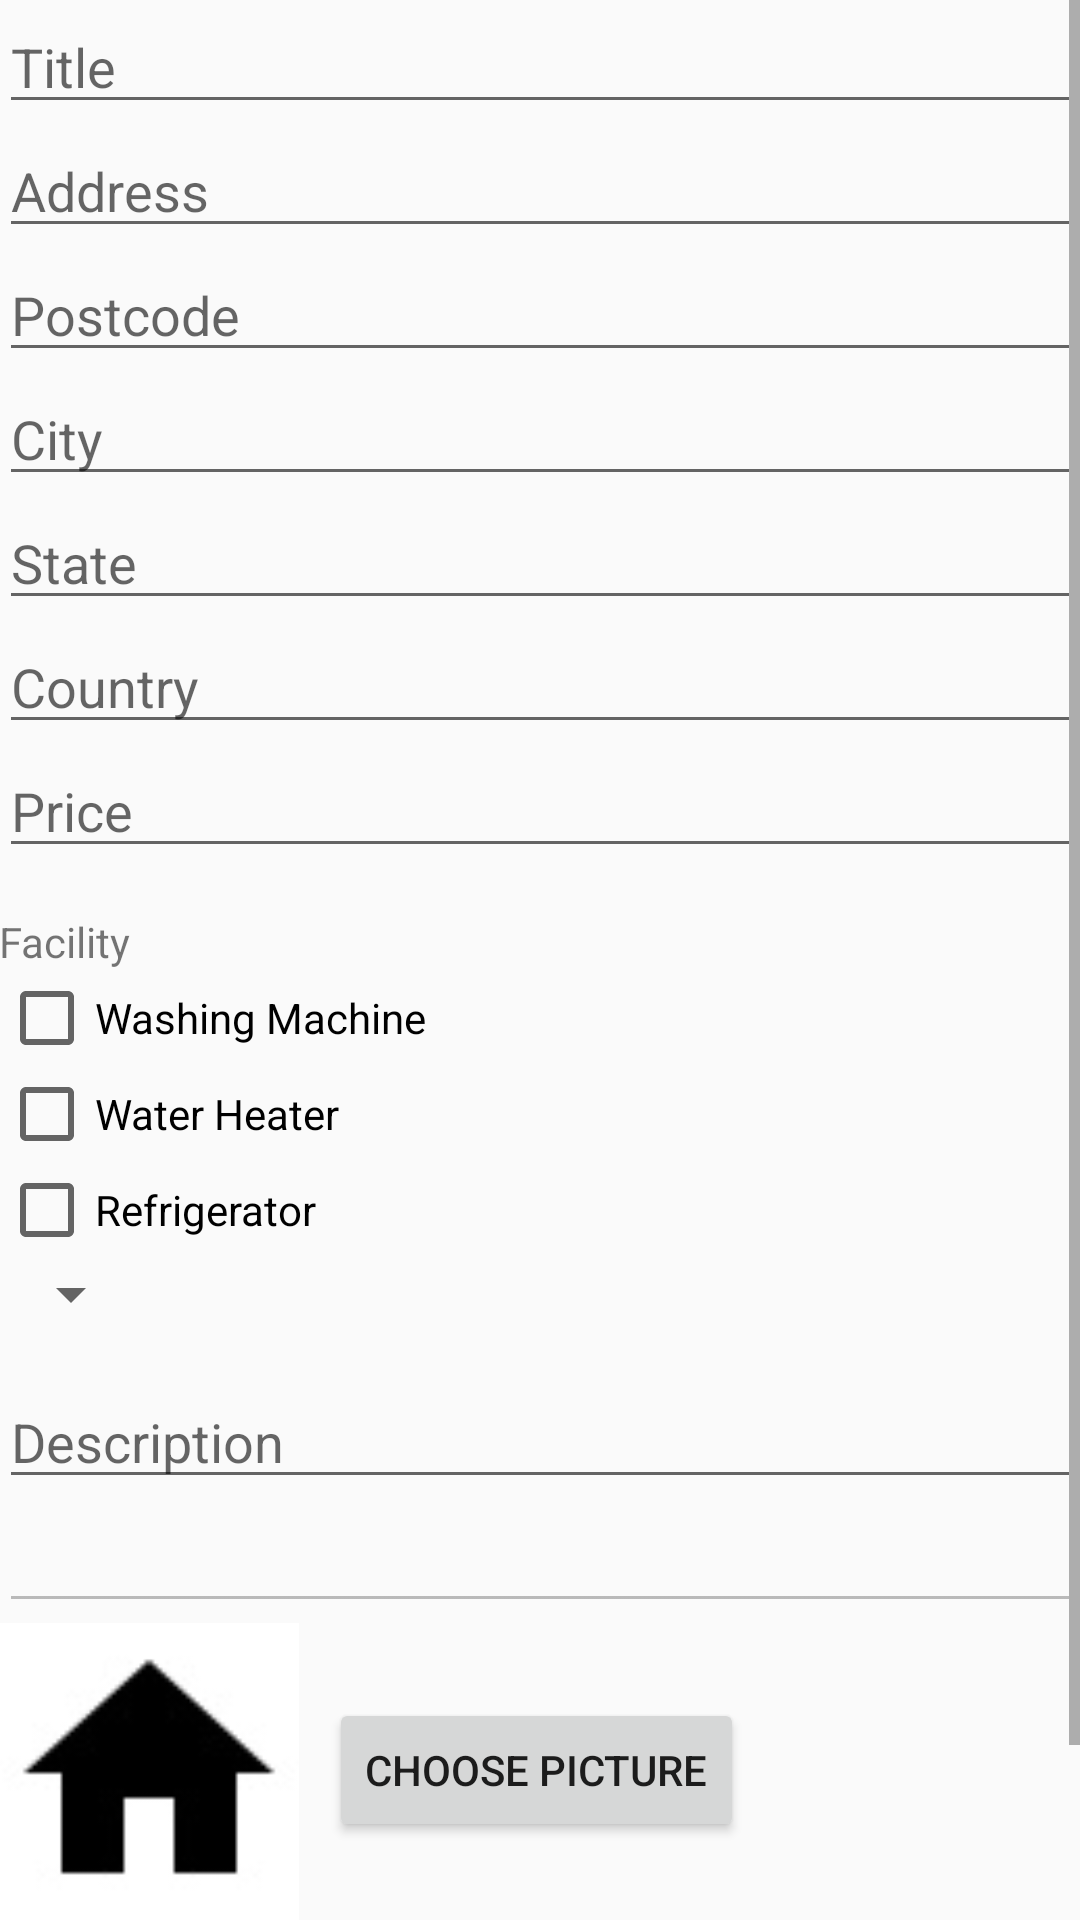

The Android layout XML behind this screen, and the referenced resources:
<!-- AndroidManifest.xml: application theme AppTheme -->
<!-- res/layout/activity_add_lodging.xml -->
<RelativeLayout xmlns:android="http://schemas.android.com/apk/res/android"
    xmlns:tools="http://schemas.android.com/tools"
    android:layout_width="match_parent"
    android:layout_height="match_parent"
    android:paddingBottom="@dimen/activity_horizontal_margin"
    android:paddingLeft="@dimen/activity_vertical_margin"
    android:paddingRight="@dimen/activity_vertical_margin"
    android:paddingTop="@dimen/activity_horizontal_margin"
    tools:context="com.example.johnn.lodgingservicesystemstudent.AddLodging">

    <ScrollView
        android:layout_width="match_parent"
        android:layout_height="match_parent">

        <RelativeLayout
            android:layout_width="match_parent"
            android:layout_height="match_parent">

            <EditText
                android:id="@+id/titleEt"
                android:layout_width="match_parent"
                android:layout_height="wrap_content"
                android:inputType="textCapWords"
                android:hint="@string/titleHint" />

            <EditText
                android:id="@+id/addressEt"
                android:layout_width="match_parent"
                android:layout_height="wrap_content"
                android:layout_below="@id/titleEt"
                android:inputType="textCapWords"
                android:hint="@string/addressHint" />

            <EditText
                android:id="@+id/postcodeEt"
                android:layout_width="match_parent"
                android:layout_height="wrap_content"
                android:layout_below="@id/addressEt"
                android:inputType="phone"
                android:hint="@string/postcodeHint" />

            <EditText
                android:id="@+id/cityEt"
                android:layout_width="match_parent"
                android:layout_height="wrap_content"
                android:layout_below="@id/postcodeEt"
                android:inputType="textCapWords"
                android:hint="@string/cityHint" />

            <EditText
                android:id="@+id/stateEt"
                android:layout_width="match_parent"
                android:layout_height="wrap_content"
                android:layout_below="@id/cityEt"
                android:inputType="textCapWords"
                android:hint="@string/stateHint" />

            <EditText
                android:id="@+id/countryEt"
                android:layout_width="match_parent"
                android:layout_height="wrap_content"
                android:layout_below="@id/stateEt"
                android:inputType="textCapWords"
                android:hint="@string/countryHint" />

            <EditText
                android:id="@+id/priceEt"
                android:layout_width="match_parent"
                android:layout_height="wrap_content"
                android:layout_below="@id/countryEt"
                android:inputType="phone"
                android:hint="@string/priceHint" />

            <TextView
                android:id="@+id/tvFacility"
                android:layout_width="wrap_content"
                android:layout_height="wrap_content"
                android:layout_below="@id/priceEt"
                android:layout_marginTop="15dp"
                android:text="@string/facility" />

            <CheckBox
                android:id="@+id/washingMachineCb"
                android:layout_width="wrap_content"
                android:layout_height="wrap_content"
                android:layout_below="@id/tvFacility"
                android:text="@string/washingMachine" />

            <CheckBox
                android:id="@+id/waterHeaterCb"
                android:layout_width="wrap_content"
                android:layout_height="wrap_content"
                android:layout_below="@id/washingMachineCb"
                android:text="@string/waterHeater" />

            <CheckBox
                android:id="@+id/refrigeratorCb"
                android:layout_width="wrap_content"
                android:layout_height="wrap_content"
                android:layout_below="@id/waterHeaterCb"
                android:text="@string/refrigerator" />


            <Spinner
                android:id="@+id/lodgingTypeS"
                android:layout_width="wrap_content"
                android:layout_height="wrap_content"
                android:layout_below="@id/refrigeratorCb"
                />

            <EditText
                android:id="@+id/descriptionEt"
                android:layout_width="match_parent"
                android:layout_height="wrap_content"
                android:layout_below="@id/lodgingTypeS"
                android:layout_marginTop="15dp"
                android:hint="@string/descriptionHint" />

            <EditText
                android:id="@+id/expiryDateEt"
                android:layout_width="match_parent"
                android:layout_height="wrap_content"
                android:layout_below="@id/descriptionEt"
                android:enabled="false"
                android:textColor="#111111"/>

            <ImageView
                android:id="@+id/lodgingPicIv"
                android:layout_width="100dp"
                android:layout_height="100dp"
                android:layout_below="@id/expiryDateEt"
                android:scaleType="centerCrop"
                android:src="@drawable/ic_home_black_48dp"/>

            <Button
                android:id="@+id/chooseBtn"
                android:layout_width="wrap_content"
                android:layout_height="wrap_content"
                android:text="@string/chooseProPic"
                android:layout_below="@id/expiryDateEt"
                android:layout_marginTop="25dp"
                android:layout_marginLeft="10dp"
                android:layout_toRightOf="@id/lodgingPicIv"
                android:onClick="ChoosePicture"/>

            <Button
                android:id="@+id/addLodgingBtn"
                android:layout_width="match_parent"
                android:layout_height="wrap_content"
                android:layout_below="@id/lodgingPicIv"
                android:layout_marginTop="15dp"
                android:text="@string/createLodging"/>
        </RelativeLayout>
    </ScrollView>
</RelativeLayout>
<!-- resources referenced by this layout -->
<resources>
  <!-- drawable ic_home_black_48dp: jpg bitmap (drawable, 2103 bytes) -->
  <string name="addressHint">Address</string>
  <string name="chooseProPic">Choose Picture</string>
  <string name="cityHint">City</string>
  <string name="countryHint">Country</string>
  <string name="createLodging">Create Lodging</string>
  <string name="descriptionHint">Description</string>
  <string name="facility">Facility</string>
  <string name="postcodeHint">Postcode</string>
  <string name="priceHint">Price</string>
  <string name="refrigerator">Refrigerator</string>
  <string name="stateHint">State</string>
  <string name="titleHint">Title</string>
  <string name="washingMachine">Washing Machine</string>
  <string name="waterHeater">Water Heater</string>
  <style name="AppTheme" parent="Theme.AppCompat.Light.DarkActionBar">
          
          <item name="colorPrimary">@color/colorPrimary</item>
          <item name="colorPrimaryDark">@color/colorPrimaryDark</item>
          <item name="colorAccent">@color/colorAccent</item>
      </style>
  <color name="colorPrimary">#afb8e9</color>
  <color name="colorPrimaryDark">#303F9F</color>
  <color name="colorAccent">#FF4081</color>
</resources>
